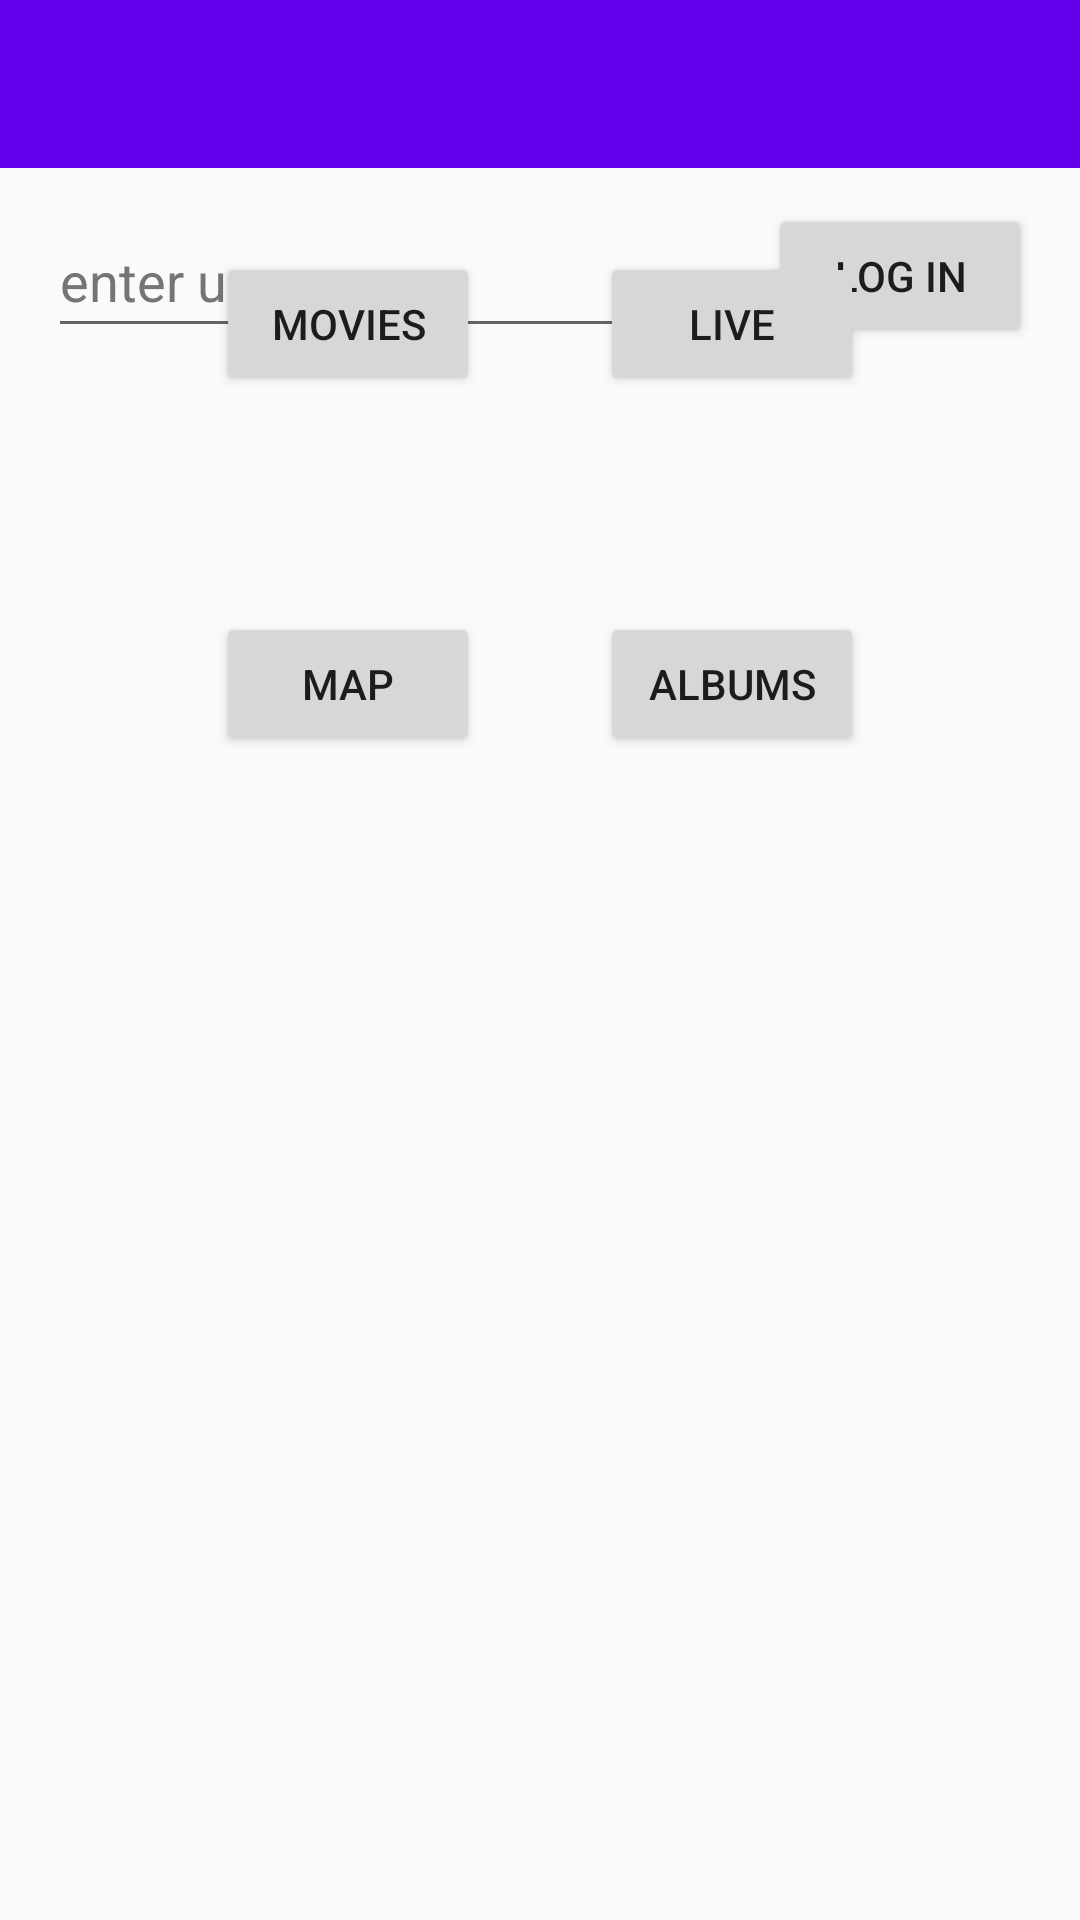

Write the Android layout XML for this screen, with the resource values it uses.
<!-- AndroidManifest.xml: application theme Theme.AppCompat.Light.NoActionBar -->
<!-- res/layout/activity_main.xml -->
<?xml version="1.0" encoding="utf-8"?>
<androidx.constraintlayout.widget.ConstraintLayout xmlns:android="http://schemas.android.com/apk/res/android"

    xmlns:app="http://schemas.android.com/apk/res-auto"
    xmlns:tools="http://schemas.android.com/tools"
    android:layout_width="match_parent"
    android:layout_height="match_parent"
    tools:context=".MainActivity">

    <include layout="@layout/toolbar" />

    <EditText
        android:id="@+id/loginText"
        android:layout_width="0dp"
        android:layout_height="wrap_content"
        android:layout_marginStart="16dp"
        android:layout_marginTop="68dp"
        android:layout_marginEnd="16dp"
        android:autofillHints=""
        android:ems="10"
        android:hint="@string/loginText"
        android:inputType="textPersonName"
        android:minHeight="48dp"
        android:textColorHint="#757575"
        app:layout_constraintEnd_toStartOf="@+id/login_button"
        app:layout_constraintHorizontal_bias="0.0"
        app:layout_constraintStart_toStartOf="parent"
        app:layout_constraintTop_toTopOf="parent" />

    <Button
        android:id="@+id/login_button"
        android:layout_width="wrap_content"
        android:layout_height="wrap_content"
        android:layout_marginTop="68dp"
        android:layout_marginEnd="16dp"
        android:text="@string/loginButtonText"
        app:layout_constraintEnd_toEndOf="parent"
        app:layout_constraintTop_toTopOf="parent" />

    <androidx.constraintlayout.widget.Guideline
        android:id="@+id/guideline4"
        android:layout_width="wrap_content"
        android:layout_height="wrap_content"
        android:orientation="horizontal"
        app:layout_constraintGuide_end="628dp" />

    <androidx.constraintlayout.widget.Guideline
        android:id="@+id/guideline5"
        android:layout_width="wrap_content"
        android:layout_height="wrap_content"
        android:orientation="horizontal"
        app:layout_constraintGuide_begin="324dp" />

    <Button
        android:id="@+id/buyButton"
        android:layout_width="wrap_content"
        android:layout_height="wrap_content"
        android:layout_marginStart="32dp"
        android:text="@string/mainb1"
        app:layout_constraintBottom_toTopOf="@+id/tradeButton"
        app:layout_constraintEnd_toStartOf="@+id/sellButton"
        app:layout_constraintHorizontal_bias="0.5"
        app:layout_constraintStart_toStartOf="parent"
        app:layout_constraintTop_toTopOf="@+id/guideline4" />

    <Button
        android:id="@+id/sellButton"
        android:layout_width="wrap_content"
        android:layout_height="wrap_content"
        android:layout_marginEnd="32dp"
        android:text="@string/mainb2"
        app:layout_constraintBottom_toTopOf="@+id/giveButton"
        app:layout_constraintEnd_toEndOf="parent"
        app:layout_constraintHorizontal_bias="0.5"
        app:layout_constraintStart_toEndOf="@+id/buyButton"
        app:layout_constraintTop_toTopOf="@+id/guideline4" />

    <Button
        android:id="@+id/tradeButton"
        android:layout_width="wrap_content"
        android:layout_height="wrap_content"
        android:layout_marginStart="32dp"
        android:text="@string/tradeText"
        app:layout_constraintBottom_toTopOf="@+id/guideline5"
        app:layout_constraintEnd_toStartOf="@+id/giveButton"
        app:layout_constraintHorizontal_bias="0.5"
        app:layout_constraintStart_toStartOf="parent"
        app:layout_constraintTop_toBottomOf="@+id/buyButton" />

    <Button
        android:id="@+id/giveButton"
        android:layout_width="wrap_content"
        android:layout_height="wrap_content"
        android:layout_marginEnd="32dp"
        android:text="@string/giveText"
        app:layout_constraintBottom_toTopOf="@+id/guideline5"
        app:layout_constraintEnd_toEndOf="parent"
        app:layout_constraintHorizontal_bias="0.5"
        app:layout_constraintStart_toEndOf="@+id/tradeButton"
        app:layout_constraintTop_toBottomOf="@+id/sellButton" />

</androidx.constraintlayout.widget.ConstraintLayout>
<!-- res/layout/toolbar.xml (included above) -->
<?xml version="1.0" encoding="utf-8"?>
<LinearLayout xmlns:android="http://schemas.android.com/apk/res/android"
    xmlns:app="http://schemas.android.com/apk/res-auto"
    xmlns:tools="http://schemas.android.com/tools"
    android:layout_width="match_parent"
    android:layout_height="match_parent"
    android:background="#006B9BFA"
    android:orientation="vertical"
    android:visibility="visible"
    tools:visibility="visible">

    <androidx.appcompat.widget.Toolbar
        android:id="@+id/toolbar"
        android:layout_width="match_parent"
        android:layout_height="?attr/actionBarSize"
        android:background="@color/purple_500"
        android:foregroundTint="#34D4A1"
        android:theme="@style/ThemeOverlay.AppCompat.Dark.ActionBar"
        app:popupTheme="@style/ThemeOverlay.AppCompat.Dark"
     />


</LinearLayout>
<!-- resources referenced by this layout -->
<resources>
  <string name="giveText">albums</string>
  <string name="loginButtonText">log in</string>
  <string name="loginText">enter username</string>
  <string name="mainb1">movies</string>
  <string name="mainb2">live</string>
  <string name="tradeText">map</string>
  <!-- not gathered from this repository: default colours our renderer supplied (Android Studio template values) -->
  <color name="purple_500">#FF6200EE</color>
</resources>
